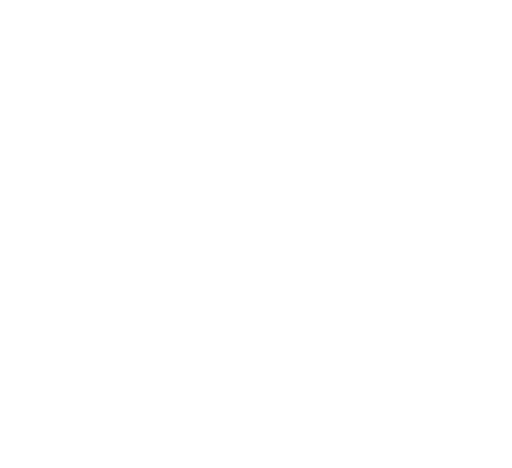
t = 0.00 s
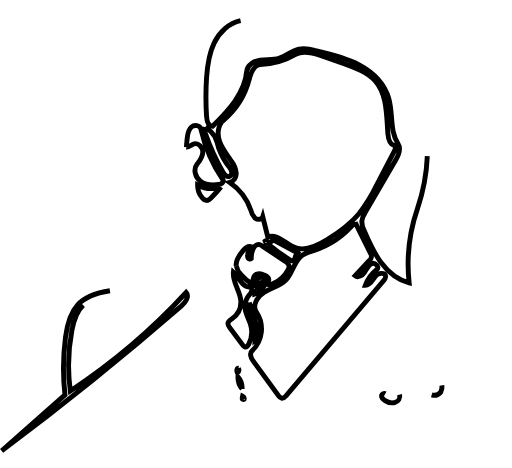
t = 0.35 s
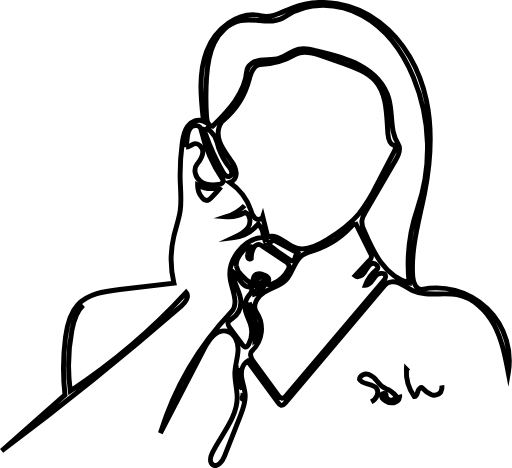
t = 0.70 s
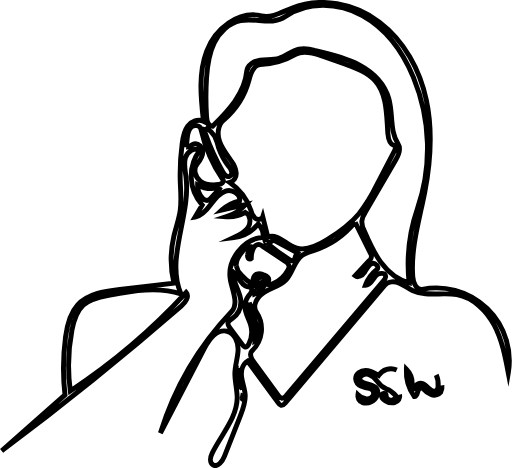
t = 1.05 s
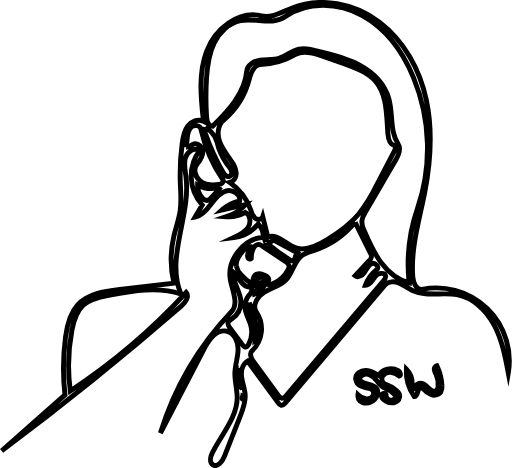
t = 1.40 s
t = 1.50 s: frame unchanged from t = 1.40 s, image omitted

The animated SVG that drew these frames (rendered in a browser with its animation timeline set to each time). Animation: 2 CSS @keyframes rules; one cycle of 1.50 s.

<svg xmlns="http://www.w3.org/2000/svg" viewBox="0 0 207.99 190.29"><defs><style>.cls-1{fill:none;stroke:#000;stroke-miterlimit:10;stroke-width:2px;}</style></defs><title>Penny_will_Call</title><g id="Layer_2" data-name="Layer 2"><g id="Layer_1-2" data-name="Layer 1"><g id="Shape_7" data-name="Shape 7"><path class="cls-1 ZuqQdAhF_0" d="M162.39,160.47a2.69,2.69,0,0,1-1.91,3.18,5,5,0,0,1-4-.76c-.77-.46-1.55-1.22-1.42-2.11s1.74-1.17,1.82-.27a2,2,0,0,0,4,.45,8.61,8.61,0,0,0-4-2.88,8.69,8.69,0,0,1-3.57-3,7.78,7.78,0,0,0-3.65-2.89c-1.52-.41-3.49.49-3.58,2.06,1.26,2.35,5.27,1.47,6.89,3.58,1.39,1.8-.06,4.59-2.12,5.56a4.51,4.51,0,0,1-3.72.2,2.84,2.84,0,0,1-1.68-3.12,6.29,6.29,0,0,0,3.11,1.67,3,3,0,0,0,3.07-1.35,2,2,0,0,0-1.25-2.8,11.05,11.05,0,0,1-3.74-1,3.75,3.75,0,0,1-2.13-3c0-1.93,2-3.38,4-3.38s3.71,1,5.35,2a5.91,5.91,0,0,1,7.94-1.89c.78.5,1.33,1.87.45,2.17a7.36,7.36,0,0,0-3.51-1.47,3.44,3.44,0,0,0-3.3,1.55,2.28,2.28,0,0,0,1.06,3.2,13.17,13.17,0,0,1,4.87,2.86A3.61,3.61,0,0,1,162.39,160.47Z"></path><path class="cls-1 ZuqQdAhF_1" d="M179.59,156.7a4.46,4.46,0,0,1-.48,2.73,3.38,3.38,0,0,1-3.93,1,9.89,9.89,0,0,1-3.48-2.59c-.66-.66-1.68.37-1.89,1.28s-.51,2.13-1.45,2.13a17.48,17.48,0,0,1-3.21-11.15,8,8,0,0,1,2.36,6,3.08,3.08,0,0,0,.12,1.46c.21.45.83.74,1.21.42-.48-1.27,1.25-2.42,2.56-2.09s2.24,1.46,3.26,2.35c.75.64,1.88,1.18,2.67.59a2.19,2.19,0,0,0,.69-1.53,9.12,9.12,0,0,0-.79-5,5.88,5.88,0,0,1-.74-2,1.42,1.42,0,0,1,1.07-1.58A21.68,21.68,0,0,1,179.59,156.7Z"></path><path class="cls-1 ZuqQdAhF_2" d="M33.73,124.08c-2.76,2.55-3.86,6.41-4.57,10.1a77,77,0,0,0-.67,24.8,252.9,252.9,0,0,0,47.1-40.05c1.44,1.64-.31,4.09-2,5.53q-35.4,30.73-73,58.86l25.74-22.74a95.76,95.76,0,0,1,.23-23.65c.62-4.62,1.7-9.44,4.84-12.88,4.22-4.63,11-5.62,17.23-6.34l22-2.55a41.44,41.44,0,0,1-.06-19c.82-3.54,2.12-7,2.62-10.59.55-3.91.15-7.88,0-11.83A95.3,95.3,0,0,1,74,58.22c.3-2.42.74-4.94,2.21-6.9s4.25-3.13,6.43-2c-1.08-9.57-2.12-19.57,1.32-28.57S96.83,4.24,106.2,6.44c4.2,1,8.31-1.5,12.3-3.12C130.18-1.4,144.12,1.39,154.18,9s16.44,19.35,19.07,31.66,1.76,25.14-.64,37.5c-2.23,11.43-5.78,22.86-4.86,34.47.19,2.38,1.5,5.46,3.83,5a29.63,29.63,0,0,1,35,34c-1.26-6.65-2.55-13.42-5.72-19.41s-8.55-11.18-15.21-12.41c-5.91-1.09-12.37.94-17.82-1.59-1.93-.89-3.59-2.31-5.55-3.11s-4.53-.8-5.9.82l-40.45,47.9c-.44.52-1,1.09-1.68,1a2,2,0,0,1-1.15-.93l-12.51-17.11c-2.16,1.24-2.75,4.13-2.43,6.6s1.32,4.83,1.44,7.31c.15,3-1,5.86-2.05,8.64L91.15,185.6c-.8,2-2.73,4.53-4.62,3.42-1.56-.91-1.09-3.28-.29-4.9,3.65-7.44,10-14.1,10.11-22.39,0-3.43-1.06-6.81-.94-10.24.11-3.13,1.23-6.17,1.3-9.31s-1.41-6.71-4.45-7.49c-4.07-1-7.31,3.32-9.25,7l-17.88,34.4A125.78,125.78,0,0,1,94,126.76c3.05-3.21.47-8.33-.38-12.68-1.6-8.16,5.05-17,13.34-17.64a7.26,7.26,0,0,0-2.09-5.35A15.09,15.09,0,0,1,95,96.6c2.16-1,4.44-2.06,5.74-4.05s1.05-5.17-1.09-6.2A13.44,13.44,0,0,1,92,88.11a18.2,18.2,0,0,0,7.77-4.93l-9.6,2.17a16,16,0,0,1,7.15-3.68c.57-2.73-3-4.8-5.66-4s-4.44,3.24-6.08,5.49S82,87.78,79.25,88.25l2.88-4.87A17.66,17.66,0,0,1,81.21,61c-2.23-1.28-5.15.73-5.91,3.18s-.12,5.09.22,7.64c2.08,16-8.31,32.81-2.08,47.65-9.43-3-19.62-1.2-29.35.61-3.7.69-7.61,1.48-10.37,4m123.91-69.5c-.59-7.64-.2-16.2-5.35-21.88-3.08-3.4-7.6-5-11.92-6.56l-9.87-3.47c-3.39-1.19-7.31-2.35-10.41-.53a30.07,30.07,0,0,1-14.35,4.09c-2.74.07-3.83,3.48-4.52,6.13A32.31,32.31,0,0,1,90.84,48.8c-2.42,2-2.69,5.79-1.64,8.77s3.13,5.47,4.88,8.11a9.26,9.26,0,0,1,1.86,4.63,3.73,3.73,0,0,1-2.6,3.86,22.3,22.3,0,0,1,8.53,11.19,7,7,0,0,0,1.72,3.31c1,.81,2.78.7,3.16-.5l2.06,8.23c3.9-1.61,7.42,3,11.4,4.35,4.23,1.48,8.79-.81,12.59-3.19,4.78-3,9.46-6.31,13.06-10.66A64.54,64.54,0,0,0,153,75.37l7.3-14c.4-.76.62-2-.2-2.23-1.78-.52-2.31-2.75-2.45-4.6M97.73,8.37C93,9.31,89.11,13.08,87,17.44s-2.78,9.3-3.11,14.15a121.31,121.31,0,0,0,0,15.75c.11,1.72.73,3.93,2.45,4C92.67,45.05,99.44,38,100.22,29c.22-2.55,2.95-4.15,5.48-4.54s5.17,0,7.62-.76c2.85-.85,5.15-3.11,8.06-3.72a15.13,15.13,0,0,1,6.38.51c6.16,1.39,12.4,2.82,18,5.79S156.23,34,158,40.1s.28,13.2,3.8,18.48c1.31,2,.13,4.58-1.06,6.62L148.45,86.32A8.59,8.59,0,0,0,147,90a8.59,8.59,0,0,0,1,3.82c1.92,4.44,3.87,8.92,6.75,12.81s6.82,7.18,11.51,8.36a69.44,69.44,0,0,1,3.39-30.17A75.8,75.8,0,0,0,168,31.44c-4.25-10.21-11.09-19.71-20.75-25.08s-22.42-5.9-31.45.48c-5,3.55-12,.32-18.07,1.52m46.53,82a36.29,36.29,0,0,1-17.17,11.67,15.72,15.72,0,0,0-4.23,1.7c-3.38,2.3-3.89,7.17-6.72,10.12-2.32,2.41-5.82,3.17-8.69,4.89s-5.19,5.56-3.25,8.29a12.18,12.18,0,0,1-1.74,15.55c-1.29,1.16-.31,3.27.72,4.67l10,13.68a2.14,2.14,0,0,0,1.29,1c.7.09,1.28-.5,1.73-1l39.67-46.83a2.73,2.73,0,0,0,.85-1.69c0-1.86-3.11-1.51-4.26,0s-2.12,3.6-4,3.57a14.67,14.67,0,0,1,4.7-6.45c1.21-.95-.75-2.91-2.17-2.31s-2,2.22-2.87,3.5-2.66,2.36-3.83,1.37L150,106a2.23,2.23,0,0,0,.46-3.17l-6.16-12.38M96,108.11a7,7,0,0,0,1.88,3.52,20.36,20.36,0,0,0,4.94,4.12c-.16-1.54-.14-3.45,1.22-4.19a3.85,3.85,0,0,1,3.26.3c1,.41,2.08,1.17,1.84,2.19-.34.5-1-.11-1.46-.55a2.23,2.23,0,0,0-3-.22,1.8,1.8,0,0,0,.21,2.79,2.16,2.16,0,0,1,3.41-.74c.62.65,1.7.44,2.53.09a12.56,12.56,0,0,0,6.18-5.67,2.71,2.71,0,0,0,.42-1.66,3.06,3.06,0,0,0-1.55-1.8l-9.4-6.31a3.25,3.25,0,0,0-1.05-.53c-1.33-.31-2.43,1.09-2.86,2.39a10,10,0,0,0-.51,3.3.8.8,0,0,1-1.21-.1,1.9,1.9,0,0,1-.28-1.34,6.86,6.86,0,0,1,1.25-3.43c-1.18-.36-2.28.69-3.07,1.64-1.51,1.8-3.11,3.9-2.79,6.22M75.66,59.81c1.13.17,2-1,3.11-1.31,1.81-.55,3.59,1.41,3.59,3.29s-1.17,3.55-2.35,5c-1.63,2-.71,5.3,1.38,6.85S86.3,75.38,88.87,75c1-.15,2.27-1,1.7-1.85a61.29,61.29,0,0,1-9-20.76c-.35-1.53-2.65-1.79-3.83-.76s-1.5,2.71-1.68,4.26q-.24,2-.36,3.93m26.22,72.68c-.62-2.41-2.1-4.58-2.37-7.05a7.44,7.44,0,0,1,1.52-5.3,5.38,5.38,0,0,0,1.17-1.8c.18-.7-.21-1.61-.94-1.63-1.52,0-2.77-1.21-3.66-2.44a15.27,15.27,0,0,0-2.83-3.54c-.44,4,2.69,7.49,3,11.46a8.41,8.41,0,0,1-3.56,7.42c-.71.48-1.57,1-1.67,1.83a2.58,2.58,0,0,0,.71,1.73l5.38,7.21a1.66,1.66,0,0,0,.73.65c.67.23,1.29-.45,1.63-1.08a10.48,10.48,0,0,0,.89-7.46M83.34,51.75a3.59,3.59,0,0,0,.16,2.79A87.78,87.78,0,0,0,90.58,70c.58,1,1.57,2.12,2.64,1.71a1.71,1.71,0,0,0,.86-1.93,5.22,5.22,0,0,0-1.07-2,26.78,26.78,0,0,1-4.17-7.56,24,24,0,0,0-1.61-4.75,11.67,11.67,0,0,0-3.89-3.73m25.73,47.6a82.64,82.64,0,0,0,8.8,6.37,1.72,1.72,0,0,0,.7.3c.69.08,1.19-.66,1.38-1.33a3.31,3.31,0,0,1,.86-1.86l-9.64-5.19a5.3,5.3,0,0,0-2.09,1.71M89.75,76a11.94,11.94,0,0,1-9.49-.77,7.76,7.76,0,0,0,1.91,5.25,2.41,2.41,0,0,0,2.16,1,2.74,2.74,0,0,0,1.27-.86q2.19-2.21,4.15-4.64m11.51,47c-1.13,3.49,1.51,7,2.21,10.59a20.42,20.42,0,0,1,.17,4.79c1.72-1.26,1.25-3.9.61-5.93l-3-9.46m2.92-5.05a1.82,1.82,0,0,0-.7,1.59,8.32,8.32,0,0,0,3.91-3.34,3.29,3.29,0,0,0-3.26,1.71m-5.76,40.2a6.92,6.92,0,0,0-1.69-4.83,6.94,6.94,0,0,0,1.69,4.83m-1.45-8.39c-.77-.08-.85,1.12-.51,1.82a1.34,1.34,0,0,0,.43-1.73m1.62,12.23c-.23.31.42.63.69.35a1.13,1.13,0,0,0-.59-1.29l-.19.92m10.24-63.78a.57.57,0,0,0-.92-.2c.09.38.24.81.61.91s.68-.59.29-.65Z"></path></g></g></g><style>.ZuqQdAhF_0{stroke-dasharray:122 124;stroke-dashoffset:123;animation:ZuqQdAhF_draw 1500ms ease-in-out 0ms forwards;}.ZuqQdAhF_1{stroke-dasharray:69 71;stroke-dashoffset:70;animation:ZuqQdAhF_draw 1500ms ease-in-out 0ms forwards;}.ZuqQdAhF_2{stroke-dasharray:2566 2568;stroke-dashoffset:2567;animation:ZuqQdAhF_draw 1500ms ease-in-out 0ms forwards;}@keyframes ZuqQdAhF_draw{100%{stroke-dashoffset:0;}}@keyframes ZuqQdAhF_fade{0%{stroke-opacity:1;}92.98245614035088%{stroke-opacity:1;}100%{stroke-opacity:0;}}</style></svg>